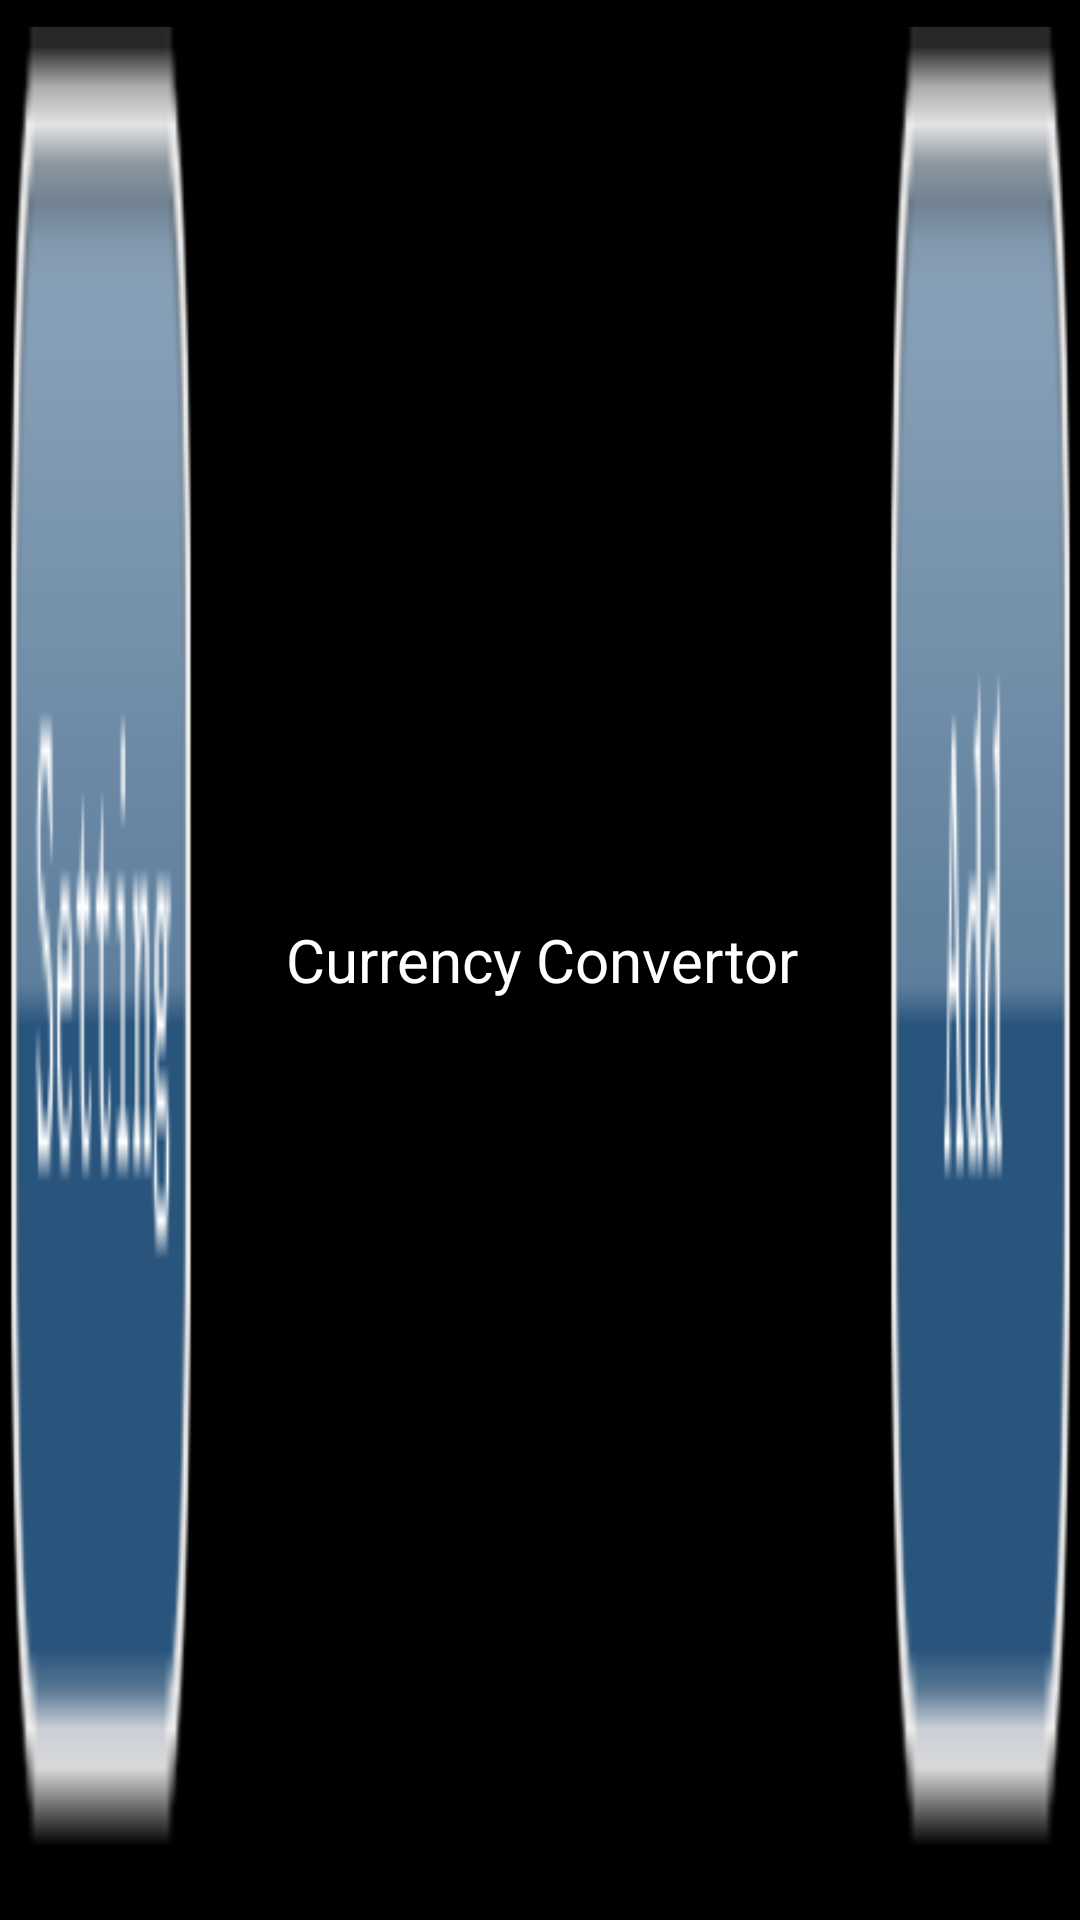

Produce the Android XML layout that renders to this screen, including the resource entries it uses.
<!-- AndroidManifest.xml: application theme customTheme -->
<!-- res/layout/title_bar_currency_list.xml -->
<?xml version="1.0" encoding="utf-8"?>
<LinearLayout
  xmlns:android="http://schemas.android.com/apk/res/android"
  android:layout_width="match_parent"
  android:layout_height="match_parent"
  android:orientation="horizontal">
   <Button android:id="@+id/currencyDelete" 
  		style="@style/CurrButton"
  		android:background="@drawable/x_button_currency_delete_selector"
  		android:onClick="addCurrencyPairFavorite"
  		android:layout_marginLeft="3dip"
  		>
  </Button>
  <TextView android:id="@+id/currencyFavTitleBar" 
  			android:text="@string/title_text" 
  			style="@style/WindowTitle">
  </TextView>
  <Button android:id="@+id/currencyAdd" 
  		style="@style/CurrButton"
  		android:background="@drawable/x_button_currency_add_selector"
  		android:onClick="addCurrencyPair"
  		android:layout_marginRight="3dip">
  </Button>
</LinearLayout>
<!-- resources referenced by this layout -->
<resources>
  <!-- drawable x_button_currency_add_selector (drawable-ldpi) -->
  <?xml version="1.0" encoding="utf-8"?>
  <selector xmlns:android="http://schemas.android.com/apk/res/android">
      <item android:state_window_focused="false" android:state_enabled="true"
          android:drawable="@drawable/x_add_button_normal" />
      <item android:state_window_focused="false" android:state_enabled="false"
          android:drawable="@drawable/x_add_button_normal" />
      <item android:state_pressed="true" 
          android:drawable="@drawable/x_add_button_clicked" />
      <item android:state_focused="true" android:state_enabled="true"
          android:drawable="@drawable/x_add_button_clicked" />
      <item android:state_enabled="true"
          android:drawable="@drawable/x_add_button_normal" />
      <item android:state_focused="true"
          android:drawable="@drawable/x_add_button_normal" />
      <item
           android:drawable="@drawable/x_add_button_clicked" />
  </selector>
  <!-- drawable x_button_currency_delete_selector (drawable-ldpi) -->
  <?xml version="1.0" encoding="utf-8"?>
  <selector xmlns:android="http://schemas.android.com/apk/res/android">
      <item android:state_window_focused="false" android:state_enabled="true"
          android:drawable="@drawable/x_delete_button_normal" />
      <item android:state_window_focused="false" android:state_enabled="false"
          android:drawable="@drawable/x_delete_button_normal" />
      <item android:state_pressed="true" 
          android:drawable="@drawable/x_delete_button_normal_selected" />
      <item android:state_focused="true" android:state_enabled="true"
          android:drawable="@drawable/x_delete_button_normal_selected" />
      <item android:state_enabled="true"
          android:drawable="@drawable/x_delete_button_normal" />
      <item android:state_focused="true"
          android:drawable="@drawable/x_delete_button_normal" />
      <item
           android:drawable="@drawable/x_delete_button_normal_selected" />
  </selector>
  <string name="title_text">Currency Convertor</string>
  <style name="CurrButton">
   		<item name="android:layout_width">match_parent</item>
   		<item name="android:layout_height">match_parent</item>
   		<item name="android:layout_weight">3</item>
   		<item name="android:layout_marginTop">9dip</item>
    		<item name="android:layout_marginBottom">5dip</item>
   </style>
  <style name="WindowTitle">
          <item name="android:textColor">@color/titletextcolor</item>
          <item name="android:layout_width">match_parent</item>
          <item name="android:layout_height">match_parent</item>
          <item name="android:gravity">center</item>
          <item name="android:textSize">20dip</item>
          <item name="android:layout_weight">1.3</item>
          <item name="android:shadowColor">#000000</item>
  	    <item name="android:shadowDx">1</item>
  	    <item name="android:shadowDy">1</item>
  	    <item name="android:shadowRadius">1</item>
   </style>
  <style name="customTheme" parent="android:Theme"> 
          <item name="android:windowTitleBackgroundStyle">@style/WindowTitleBackground</item>
          <item name="android:windowTitleSize">50dip</item>   
   </style>
  <!-- drawable x_add_button_normal: png bitmap (drawable-ldpi, 5002 bytes) -->
  <!-- drawable x_add_button_clicked: png bitmap (drawable-ldpi, 5064 bytes) -->
  <!-- drawable x_delete_button_normal: png bitmap (drawable-ldpi, 5467 bytes) -->
  <!-- drawable x_delete_button_normal_selected: png bitmap (drawable-ldpi, 5528 bytes) -->
  <color name="titletextcolor">#FFFFFF</color>
  <style name="WindowTitleBackground">     
          <item name="android:background">@drawable/x_title_bar_background</item>
   </style>
  <!-- drawable x_title_bar_background: png bitmap (drawable-ldpi, 2902 bytes) -->
</resources>
